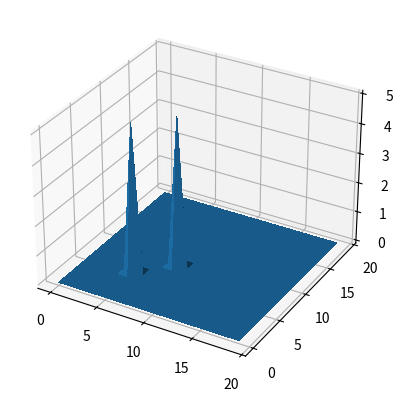
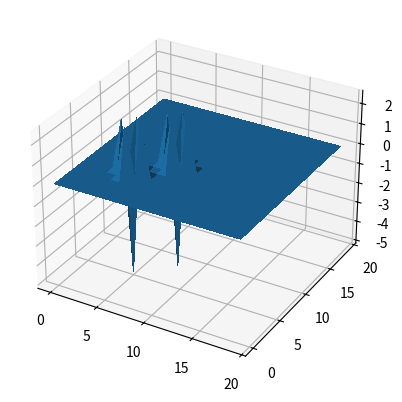
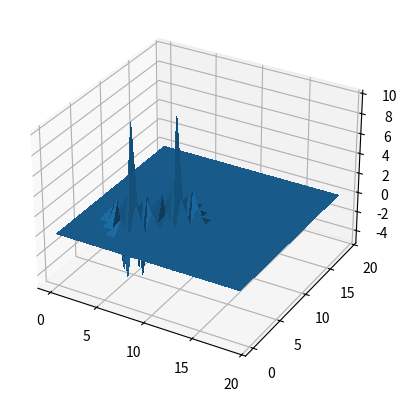
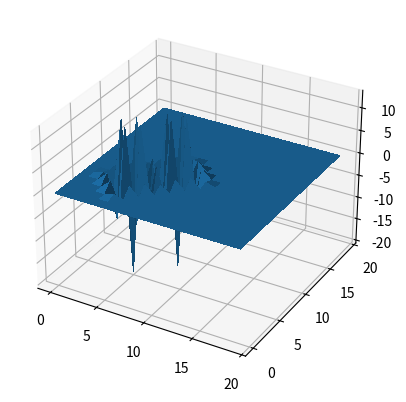
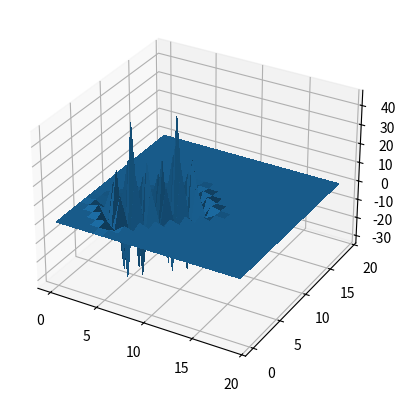

Reproduce these figures in Python, in order.
"""Module that provides some functionality for calculating
polute spreading

There will be next measures:
    time m,
    mass in mKg,
    length in meters.
"""


import numpy as np
import matplotlib.pyplot as plt
from matplotlib import cm
from matplotlib.ticker import LinearLocator


def get_drain_characteristic_function(u_critical: float=0):
    def my_function(u: float):
        if u < u_critical:
            return 0

        return 1
        
    return my_function


class PoluteProcessInspector:
    """Class that provides functionality of predicting
    future state of my predefined process
    """
    # TODO: border_val and start_value not supported now
    def __init__(self, area_size: np.ndarray, partion: list,
                 k_1: float, k_2: float,
                 drain_characteristic, sourse: float
                 #  border_val: int=0, start_value: int=0,
                ):
        self.area_size = area_size
        self.partion = partion
        self.k_1 = k_1
        self.k_2 = k_2
        self.dx = area_size[0] / partion[0]
        self.dy = area_size[1] / partion[1]
        self.dt = 0.5 * pow(min(self.dx, self.dx), 2)
        self.drain_ch = drain_characteristic
        self.sourse = sourse

        self._build_table()

        # # TODO: that part might be in the solvation function
        # self._tables = list()
        # self._tables.append(self.current_table())

    def print_info(self)-> None:
        """Print all neseesary information for you
        to check the development of the class
        
        Returns:
            None
        """
        print(f"area_size: {self.area_size}")
        print(f"partion: {self.partion}")
        print(f"dx: {self.dx}")
        print(f"dy: {self.dy}")
        print(f"dt: {self.dt}")

    def _index_of(self, i: int, j: int) -> int:
        if i < 0 or j < 0 or i >= self.partion[0] or j >= self.partion[1]:
            raise ValueError(f"ERROR: indexes (i, j): ({i}, {j}) out of range, where range is ({self.partion})")
        
        return j * self.partion[0] + i
    
    def _double_index_of(self, index: int) -> list:
        if index < 0 or index > self.partion[0] * self.partion[1] - 1:
            raise ValueError(f"ERROR: index ({index}) out of range")
        
        j = int(index / self.partion[0])
        i = index - self.partion[0]* j

        return i, j

    def _get_start_table(self) -> np.ndarray:
        """Creates table for 0 time stamp and will be
        used when the next time stamp table will be calculated
        """
        temp_table = np.zeros(self.partion)

        return temp_table

    def _build_table(self) -> None:
        self.current_table = self._get_start_table()

    def set_value(self, x: int, y: int, value: float) -> None:
        self.current_table[x, y] = value

    def create_next_table_non_clear_scheme(self) -> None:
        A, b = self._create_diff_system()
        X = self._solve_equation(A, b)

        self.current_table = np.reshape(X, self.partion)

    def create_next_table_clear_scheme(self) -> None:
        """Creates table on the next time point
        where clear scheme is used
        """
        temp_table = self._get_start_table()
        
        for i in range(1, self.partion[0]-1):
            for j in range(1, self.partion[1]-1):
                temp_table[i, j] = (1 - self.k_1 * 2 * self.dt / (self.dx * self.dx) - self.k_2 * 2 * self.dt / (self.dy * self.dy)) * self.current_table[i, j]\
                    + self.k_1 * self.dt / (self.dx * self.dx) * (self.current_table[i+1, j] + self.current_table[i-1, j])\
                    + self.k_2 * self.dt / (self.dy * self.dy) * (self.current_table[i, j+1] + self.current_table[i, j-1])\
                    # - 1 / (2) * (self.current_table[i+1, j] * self.drain_ch(self.current_table[i+1, j]) - self.current_table[i-1, j] * self.drain_ch(self.current_table[i-1, j]))\
                    # - 1 / (2) * (self.current_table[i, j+1] * self.drain_ch(self.current_table[i, j+1]) - self.current_table[i, j-1] * self.drain_ch(self.current_table[i, j-1]))

        self.current_table = temp_table

    def print_curent_table(self) -> None:
        """Print curent table in the console
        """
        print(self.current_table)

    def plot_curent_table(self) -> None:
        """Plot curent table
        """
        self.plot_table(self.current_table)

    def plot_table(self, table: np.ndarray) -> None:
        """Plot gieven table
        """
        fig, ax = plt.subplots(subplot_kw={"projection": "3d"})

        # Make data.
        X = np.arange(0, self.partion[0], 1)
        Y = np.arange(0, self.partion[1], 1)
        X, Y = np.meshgrid(X, Y)
        Z = table

        # Plot the surface.
        surf = ax.plot_surface(X, Y, Z,
                            linewidth=0, antialiased=False)

        plt.show()

    def _create_diff_system(self, l_val: float=0.5) -> np.ndarray:
        """TODO: write comment
        """
        n = self.partion[0] * self.partion[1]
        
        # rename some long functions
        ct = self.current_table
        iof = self._index_of
        
        A = np.zeros((n, n))
        b = np.zeros((n))

        # fill lines corresponded to border points
        for i in range(self.partion[0]):
            for j in [0, self.partion[1] - 1]:
                A[iof(i=i, j=j), iof(i=i, j=j)] = 1
        
        for i in [0, self.partion[0] - 1]:
            for j in range(self.partion[1]):
                A[iof(i=i, j=j), iof(i=i, j=j)] = 1

        # Fill central elements
        for i in range(1, self.partion[0] - 1):
            for j in range(1, self.partion[1] - 1):
                cur_line = iof(i=i, j=j)
                
                b[cur_line] = l_val * self.dt * ((ct[i-1, j] - 2*ct[i, j] + ct[i+1, j])/(self.dx * self.dx)\
                    + (ct[i, j-1] - 2*ct[i, j] + ct[i, j+1])/(self.dy * self.dy)) + ct[i, j]
                
                A[cur_line, iof(i=i, j=j)] = 2 + 2 * (1 - l_val) * self.dt * (self.k_1/pow(self.dx, 2) + self.k_1/pow(self.dy, 2))
                A[cur_line, iof(i=i-1, j=j)] = (1 - l_val) * self.k_1 * self.dt / pow(self.dx, 2)
                A[cur_line, iof(i=i+1, j=j)] = A[cur_line, iof(i=i-1, j=j)]
                A[cur_line, iof(i=i, j=j-1)] = (1 - l_val) * self.k_2 * self.dt / pow(self.dy, 2)
                A[cur_line, iof(i=i, j=j+1)] = A[cur_line, iof(i=i, j=j-1)]

        return A, b

    def _solve_equation(self, A: np.ndarray, b: np.ndarray) -> np.ndarray:
        """If X that AX = b exists, then return X
        """
        # TODO: write my own algorithm
        X = np.linalg.solve(A, b)
        
        return X

    def _forvard_gaus(self, matrix: np.ndarray) -> np.ndarray:
        """ first step in gaus algorithm.
        Args:
            TODO: write the comment

        Returns:
            np.ndarray: matrix with zeros below diagonal line 
        """
        # TODO: rewrite old code
        if matrix.shape()[0] != matrix.shape()[1]:
            raise ValueError(f"Matrix must be square but {matrix.shape()} was gieven")

        temp_matrix = np.array(matrix, copy=True)
        places = [i for i in range(matrix)]

        for i in range(min(min(self.partion) + 1)):  # i - is column id, but will be used as diagonal index
            if temp_matrix[i][i] == 0:
                l = i + 1
                while temp_matrix[i][i] == 0 and l < len(temp_matrix):
                    if temp_matrix[l][i] == 1:
                        places[i], places[l] = places[l], places[i]
                        temp_matrix[i], temp_matrix[l] = temp_matrix[l], temp_matrix[i]

                        # for c in range(i, len(temp_matrix[0])):
                        #     temp_matrix[i][c] = (temp_matrix[l][c] + temp_matrix[i][c]) % 2

                    l += 1

            for l in range(i+1, len(temp_matrix)):
                if temp_matrix[l][i] == 1:
                    for c in range(i, len(temp_matrix[0])):
                        temp_matrix[l][c] = (temp_matrix[l][c] + temp_matrix[i][c]) % 2

        return temp_matrix, places


def main():
    area_size = np.array([1, 1])
    # partion = 4, 4
    partion = 20, 20
    k_1 = 1
    k_2 = 1
    u_cr = 12
    drain_characteristic = get_drain_characteristic_function(u_critical=u_cr)
    sourse = 5

    John = PoluteProcessInspector(area_size=area_size, partion=partion,
                                  k_1=k_1, k_2=k_2,
                                  drain_characteristic=drain_characteristic, sourse=sourse)
    
    John.print_info()
    John.set_value(x=5, y=5, value=sourse)
    John.set_value(x=8, y=8, value=sourse)
    # John.set_value(x=1, y=1, value=sourse)
    # John.set_value(x=2, y=2, value=sourse)

    John.plot_curent_table()
    
    for i in range(4):
        John.create_next_table_clear_scheme()
        John.plot_curent_table()

if __name__ == "__main__":
    main()


